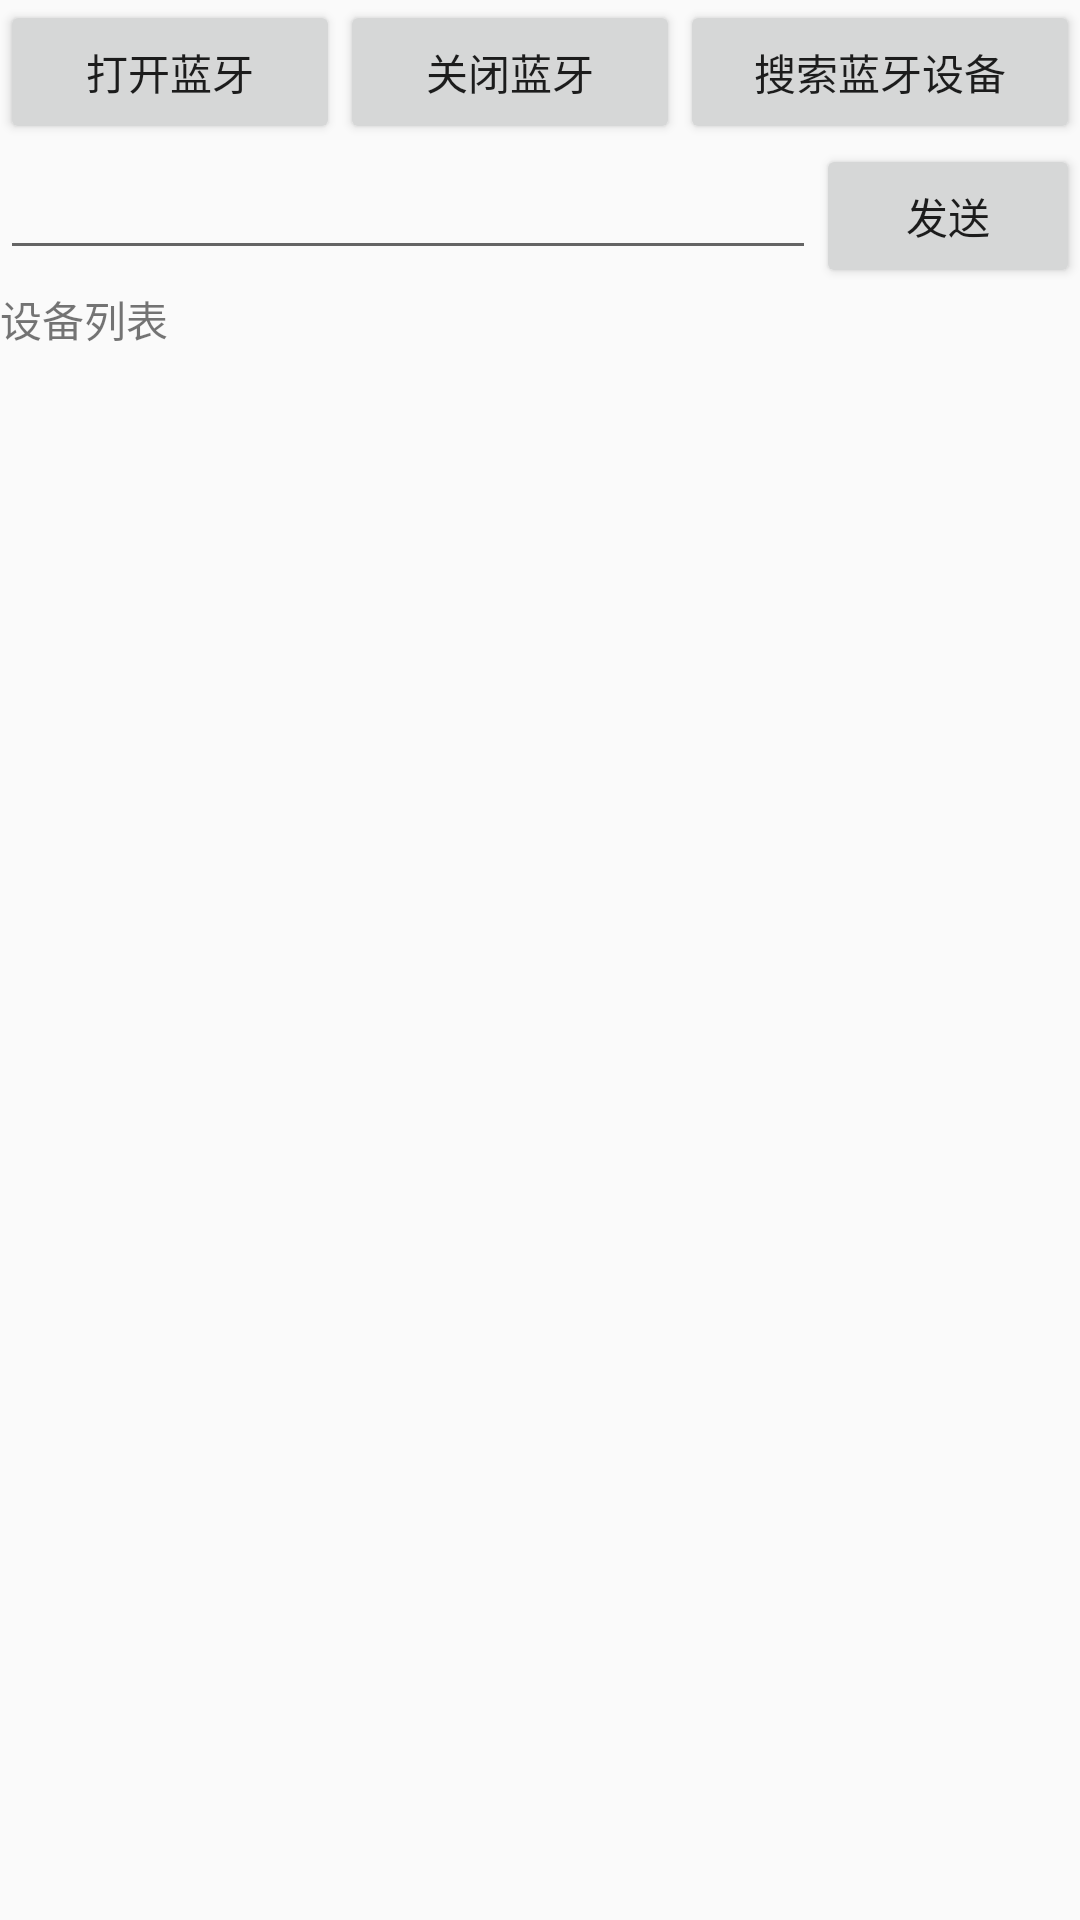

Layout XML and referenced resources for this Android screen:
<!-- AndroidManifest.xml: application theme AppTheme -->
<!-- res/layout/activity_bt.xml -->
<LinearLayout xmlns:android="http://schemas.android.com/apk/res/android"
    xmlns:tools="http://schemas.android.com/tools"
    android:layout_width="match_parent"
    android:layout_height="match_parent"
    android:orientation="vertical"
    tools:context="com.hardware.bluetooth.BoundActivity">

    <LinearLayout
        android:id="@+id/btnLayout"
        android:layout_width="match_parent"
        android:layout_height="wrap_content">

        <Button
            android:id="@+id/openBtn"
            android:layout_width="wrap_content"
            android:layout_height="wrap_content"
            android:layout_weight="1"
            android:text="打开蓝牙" />

        <Button
            android:id="@+id/closeBtn"
            android:layout_width="wrap_content"
            android:layout_height="wrap_content"
            android:layout_weight="1"
            android:text="关闭蓝牙" />

        <Button
            android:id="@+id/searchBtn"
            android:layout_width="wrap_content"
            android:layout_height="wrap_content"
            android:layout_weight="1"
            android:text="搜索蓝牙设备" />
    </LinearLayout>

    <LinearLayout
        android:layout_width="match_parent"
        android:layout_height="wrap_content"
        android:orientation="horizontal">

        <EditText
            android:id="@+id/contentET"
            android:layout_width="wrap_content"
            android:layout_height="wrap_content"
            android:layout_weight="1" />

        <Button
            android:id="@+id/sendBtn"
            android:text="发送"
            android:layout_width="wrap_content"
            android:layout_height="wrap_content" />
    </LinearLayout>

    <TextView
        android:id="@+id/deviceTV"
        android:layout_width="match_parent"
        android:layout_height="wrap_content"
        android:text="设备列表" />

    <ListView
        android:id="@+id/deviceList"
        android:layout_width="match_parent"
        android:layout_height="wrap_content"></ListView>


</LinearLayout>
<!-- resources referenced by this layout -->
<resources>
  <style name="AppTheme" parent="Theme.AppCompat.Light.DarkActionBar">
          
          <item name="colorPrimary">#65ACA4</item>
          <item name="colorPrimaryDark">#65ACA4</item>
          <item name="colorAccent">@color/colorAccent</item>
          <item name="android:title">#65ACA4</item>
      </style>
  <!-- not gathered from this repository: default colours our renderer supplied (Android Studio template values) -->
  <color name="colorAccent">#FF03DAC5</color>
</resources>
